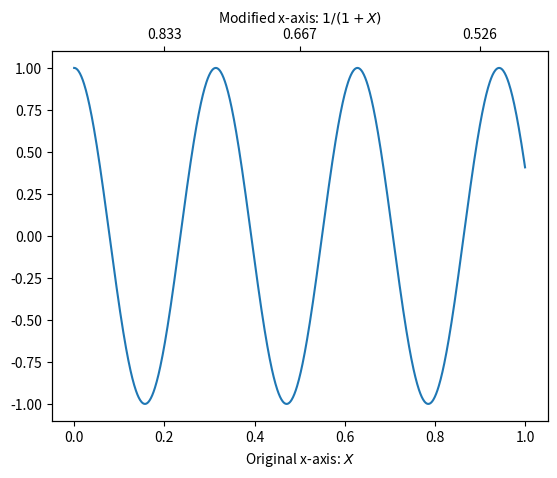

Write Python code to recreate this figure.

import numpy as np
import matplotlib.pyplot as plt

fig = plt.figure()
ax1 = fig.add_subplot(111)
ax2 = ax1.twiny()

X = np.linspace(0,1,1000)
Y = np.cos(X*20)

ax1.plot(X,Y)
ax1.set_xlabel(r"Original x-axis: $X$")

new_tick_locations = np.array([.2, .5, .9])

def tick_function(X):
    V = 1/(1+X)
    return ["%.3f" % z for z in V]

ax2.set_xlim(ax1.get_xlim())
ax2.set_xticks(new_tick_locations)
ax2.set_xticklabels(tick_function(new_tick_locations))
ax2.set_xlabel(r"Modified x-axis: $1/(1+X)$")
plt.show()